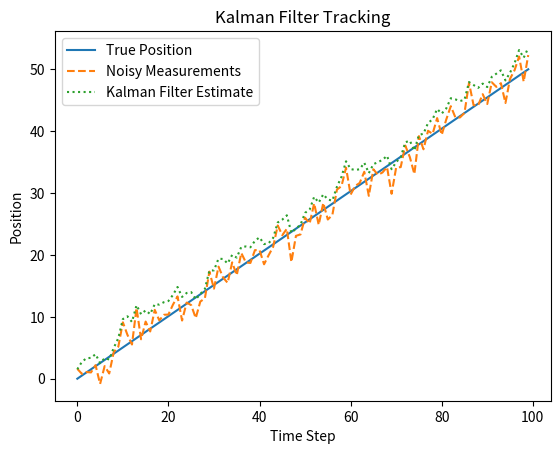

The matplotlib source for this figure:
import numpy as np
import matplotlib.pyplot as plt

# Kalman Filter Implementation
class KalmanFilter:
    def __init__(self, A, B, H, Q, R, x_0, P_0):
        # Initialize variables
        self.A = A  # State transition matrix
        self.B = B  # Control matrix
        self.H = H  # Measurement matrix
        self.Q = Q  # Process noise covariance
        self.R = R  # Measurement noise covariance
        self.x = x_0  # Initial state estimate
        self.P = P_0  # Initial covariance estimate

    def predict(self, u):
        # Predict the next state
        self.x = np.dot(self.A, self.x) + np.dot(self.B, u)
        self.P = np.dot(np.dot(self.A, self.P), self.A.T) + self.Q

    def update(self, z):
        # Kalman Gain
        K = np.dot(np.dot(self.P, self.H.T), np.linalg.inv(np.dot(np.dot(self.H, self.P), self.H.T) + self.R))
        # Update state estimate
        self.x = self.x + np.dot(K, (z - np.dot(self.H, self.x)))
        # Update covariance estimate
        self.P = self.P - np.dot(np.dot(K, self.H), self.P)

# Define system parameters
A = np.array([[1, 1], [0, 1]])  # State transition matrix (1 step prediction)
B = np.array([[0.5], [1]])  # Control matrix (for velocity)
H = np.array([[1, 0]])  # Measurement matrix (only position is measured)
Q = np.array([[1, 0], [0, 1]])  # Process noise covariance
R = np.array([[10]])  # Measurement noise covariance
x_0 = np.array([0, 1])  # Initial state estimate (position 0, velocity 1)
P_0 = np.eye(2)  # Initial covariance estimate

# Instantiate Kalman Filter
kf = KalmanFilter(A, B, H, Q, R, x_0, P_0)

# Simulate real-world data with noise
n_steps = 100
true_positions = np.linspace(0, 50, n_steps)
noisy_measurements = true_positions + np.random.normal(0, 2, n_steps)

# Track the Kalman filter estimate
estimates = []

# Simulate the Kalman filter tracking over time
for i in range(n_steps):
    u = np.array([1])  # Control input (constant velocity)
    kf.predict(u)
    kf.update(np.array([noisy_measurements[i]]))  # New measurement
    estimates.append(kf.x[0])  # Store the position estimate

# Plot the results
plt.plot(true_positions, label='True Position')
plt.plot(noisy_measurements, label='Noisy Measurements', linestyle='dashed')
plt.plot(estimates, label='Kalman Filter Estimate', linestyle='dotted')
plt.legend()
plt.xlabel('Time Step')
plt.ylabel('Position')
plt.title('Kalman Filter Tracking')
plt.show()
